Run: headless pygame with SDL's dummy video driver; simulated clock (each Clock.tick advances the game by its frame time, no real sleeping); random seed 0; keys injected as events and as key.get_pressed() state; no mouse input.
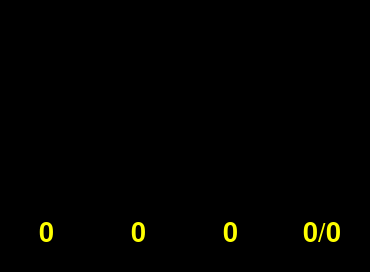
Frame 1 of 4 · flips 1–60 · no input
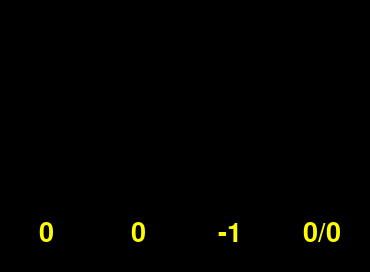
Frame 2 of 4 · flips 61–180 · tapped SPACE, RETURN · held RIGHT (→), D
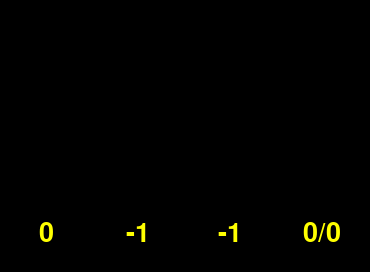
Frame 3 of 4 · flips 181–300 · held DOWN (↓), S
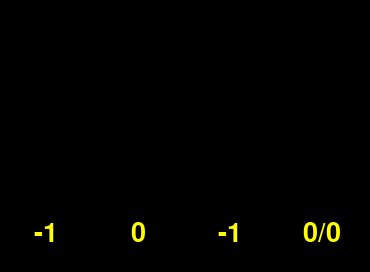
Frame 4 of 4 · flips 301–420 · held LEFT (←), A, UP (↑), W

The pygame program that drew these frames:

import pygame as pg

# color map
WHITE = (255, 255, 255)
BLACK = (0, 0, 0)
RED = (255, 0, 0)
GREEN = (0, 255, 0)
BLUE = (0, 0, 255)
YELLOW = (255 ,255, 0)

# control value
gun_speed = 0
solder_speed = 0
gun_height = 0
v, a = 0, 0

# initialize
pg.init()
pg.font.init()

font = pg.font.SysFont('Noto Sans CJK', 40)
W, H = 370, 272
WIN = pg.display.set_mode((W, H))

e = W//8

run = True
while run:
    for event in pg.event.get():
        if event.type == pg.QUIT or (event.type == pg.KEYDOWN and event.key == pg.K_ESCAPE): run = False

        if event.type == pg.KEYDOWN and event.key == pg.K_q: gun_speed += 1
        if event.type == pg.KEYDOWN and event.key == pg.K_a: gun_speed -= 1
        if event.type == pg.KEYDOWN and event.key == pg.K_w: solder_speed += 1
        if event.type == pg.KEYDOWN and event.key == pg.K_s: solder_speed -= 1
        if event.type == pg.KEYDOWN and event.key == pg.K_e: gun_height += 1
        if event.type == pg.KEYDOWN and event.key == pg.K_d: gun_height -= 1
        if event.type == pg.KEYDOWN and event.key == pg.K_r: v += 1
        if event.type == pg.KEYDOWN and event.key == pg.K_f: v -= 1
        if event.type == pg.KEYDOWN and event.key == pg.K_t: a += 1
        if event.type == pg.KEYDOWN and event.key == pg.K_f: a -= 1

    WIN.fill(BLACK)

    gun_speed_text = font.render(str(gun_speed), True, YELLOW)
    width = gun_speed_text.get_width()
    x = W//8 - width//2
    y = 220
    WIN.blit(gun_speed_text, (x, y))

    solder_speed_text = font.render(str(solder_speed), True, YELLOW)
    width = solder_speed_text.get_width()
    x = W//8 * 3 - width//2
    WIN.blit(solder_speed_text, (x, y))

    gun_height_text = font.render(str(gun_height), True, YELLOW)
    width = gun_height_text.get_width()
    x = W//8 * 5 - width//2
    WIN.blit(gun_height_text, (x, y))

    v_a_text = font.render(str(v) + '/' + str(a), True, YELLOW)
    width = v_a_text.get_width()
    x = W//8 * 7 - width//2
    WIN.blit(v_a_text, (x, y))

    pg.display.update()

pg.quit()
